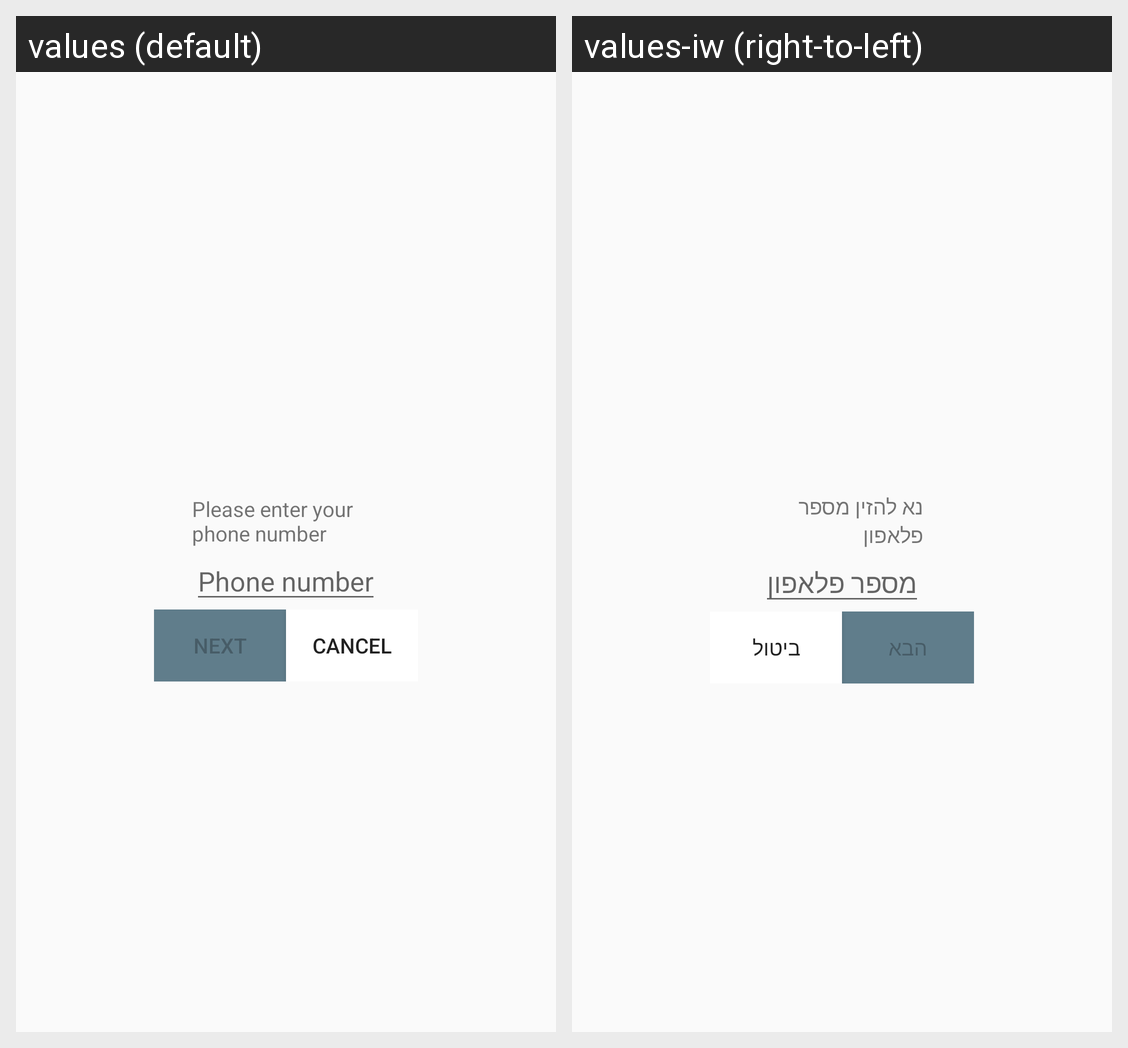

Here is an Android app screen in its default locale and in the app's own translations. Write out the translated-string differences for the strings that appear on this screen.
Android screen res/layout/activity_request_phone.xml rendered under 2 locales, left to right: values (default), values-iw (right-to-left). Device: Nexus 5 (rendered at 1080×1920; each locale shown at half size, 540×960, under a caption strip naming it); theme AppTheme.
Strings drawn on this screen, with the default value and each locale's value (text and hints the layout hard-codes, and strings that could not be matched under every locale, appear in the picture but are not listed):

enter_phone_number
  values: Please enter your phone number
  values-iw: נא להזין מספר פלאפון

phone_number
  values: Phone number
  values-iw: מספר פלאפון

next
  values: Next
  values-iw: הבא

cancel
  values: Cancel
  values-iw: ביטול
